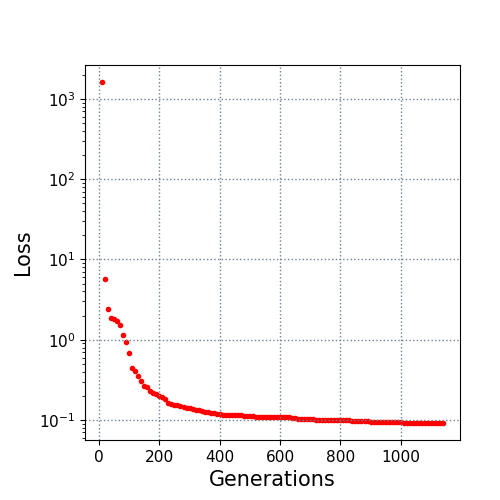

Values plotted in this chart, from the file beside it:
10.0, 1620.49465
20.0, 5.773
30.0, 2.41
40.0, 1.86
50.0, 1.79
60.0, 1.707
70.0, 1.544
80.0, 1.136
90.0, 0.9296
100.0, 0.6872
110.0, 0.4474
120.0, 0.4032
130.0, 0.3563
140.0, 0.3098
150.0, 0.2633
160.0, 0.256
170.0, 0.2325
180.0, 0.2158
190.0, 0.2102
200.0, 0.197
210.0, 0.1926
220.0, 0.1828
230.0, 0.1648
240.0, 0.1591
250.0, 0.1552
260.0, 0.155
270.0, 0.1486
280.0, 0.1433
290.0, 0.1416
300.0, 0.1416
310.0, 0.1377
320.0, 0.1346
330.0, 0.1326
340.0, 0.1297
350.0, 0.127
360.0, 0.1249
370.0, 0.1218
380.0, 0.1216
390.0, 0.1204
400.0, 0.1198
410.0, 0.1169
420.0, 0.1168
430.0, 0.1164
440.0, 0.1158
450.0, 0.115
460.0, 0.115
470.0, 0.114
480.0, 0.1134
490.0, 0.1124
500.0, 0.112
510.0, 0.1115
520.0, 0.1103
530.0, 0.1103
540.0, 0.1103
550.0, 0.109
560.0, 0.109
570.0, 0.1082
580.0, 0.1082
590.0, 0.108
600.0, 0.1079
610.0, 0.1079
... 53 more rows
